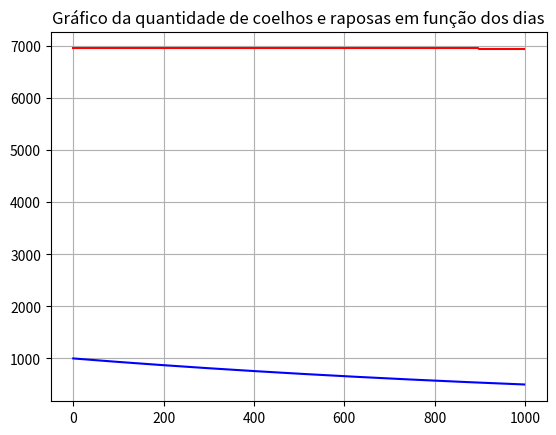

Reproduce this figure in Python.
# -- coding: utf-8 --
"""

Tarega 20

Gabriela Almeida Brazolin - 11201920723
"""

"""
    Calcular pelo modelo de Lotka-Volterra quantas raposas são necessárias colocar 
    em um ecossistema para que a população de coelhos fique entre 500 e 1500
"""

#importando bibliotecas
import numpy as np
import matplotlib.pyplot as plt
#import random as rd

#Variaveis
coelhos = np.zeros((999))
raposas = np.zeros((999))

coelhos[0] = 1000
raposas[0] = 6950

alfa = 0.00011
beta = 0.00001
delta = 0.00007
gama = 0.00000009

'''
rapInicial = np.arange(1, 5000, 1)
deltaCInicial = alfa*coelhos[0]-beta*rapInicial*coelhos[0]
coelhosSec = coelhos[0] + 0.01*(deltaCInicial)

print(coelhosSec)
'''

#i representa a quantidade de dias variando de 1 a 999
for i in range(1, 999):
    
    deltaC = alfa*coelhos[i-1]-beta*raposas[i-1]*coelhos[i-1]
    deltaR= gama*raposas[i-1]*coelhos[i-1]-delta*raposas[i-1]       

    coelhos[i] = coelhos[i - 1] + 0.01*(deltaC)
    raposas[i] = raposas[i - 1] + 0.01*(deltaR)
    
    print('Coelhos:',coelhos[i],'Raposas:', raposas[i])



dias = np.arange(0, 999, 1)       

plt.figure()
plt.plot(dias , raposas, color='red', linestyle='-')
plt.plot(dias , coelhos, color='blue', linestyle='-')
plt.title('Gráfico da quantidade de coelhos e raposas em função dos dias')
plt.grid()
plt.show()